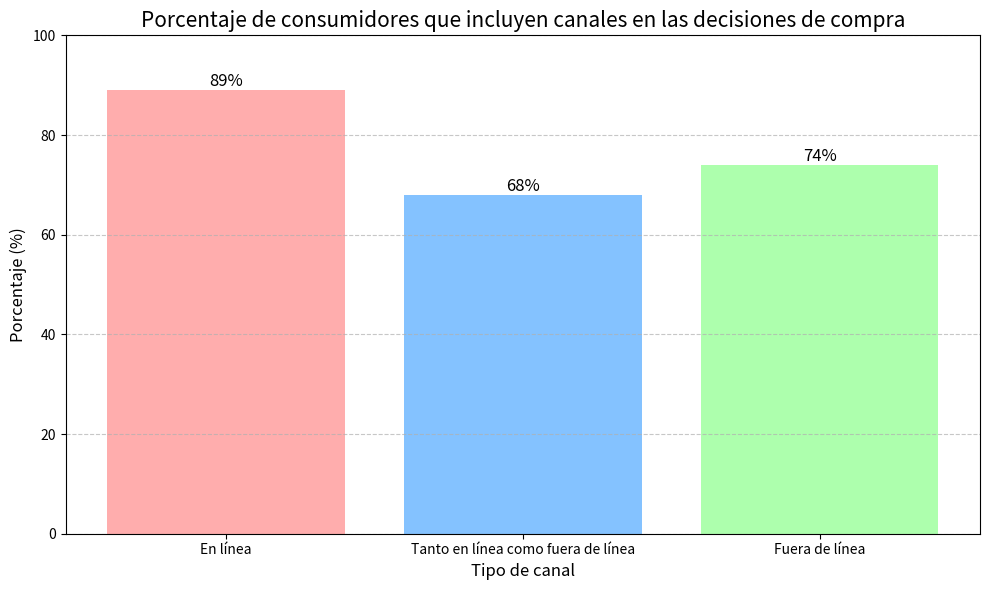

Write the Python code that produced this figure.
import matplotlib.pyplot as plt

# Datos
canales = ['En línea', 'Tanto en línea como fuera de línea', 'Fuera de línea']
porcentajes = [89, 68, 74]

# Crear un lienzo
plt.figure(figsize=(10, 6))

# Dibujar un gráfico de barras
barras = plt.bar(canales, porcentajes, color=['#ff9999', '#66b3ff', '#99ff99'], alpha=0.8)

# Agregar etiquetas de datos
for barra in barras:
    altura = barra.get_height()
    plt.text(barra.get_x() + barra.get_width()/2., altura,
             f'{altura}%',
             ha='center', va='bottom', fontsize=12)

# Establecer título y etiquetas
plt.title('Porcentaje de consumidores que incluyen canales en las decisiones de compra', fontsize=15)
plt.xlabel('Tipo de canal', fontsize=12)
plt.ylabel('Porcentaje (%)', fontsize=12)

# Establecer el rango del eje y
plt.ylim(0, 100)

# Agregar líneas de cuadrícula
plt.grid(axis='y', linestyle='--', alpha=0.7)

# Optimizar el diseño
plt.tight_layout()

# Mostrar el gráfico
plt.show()
